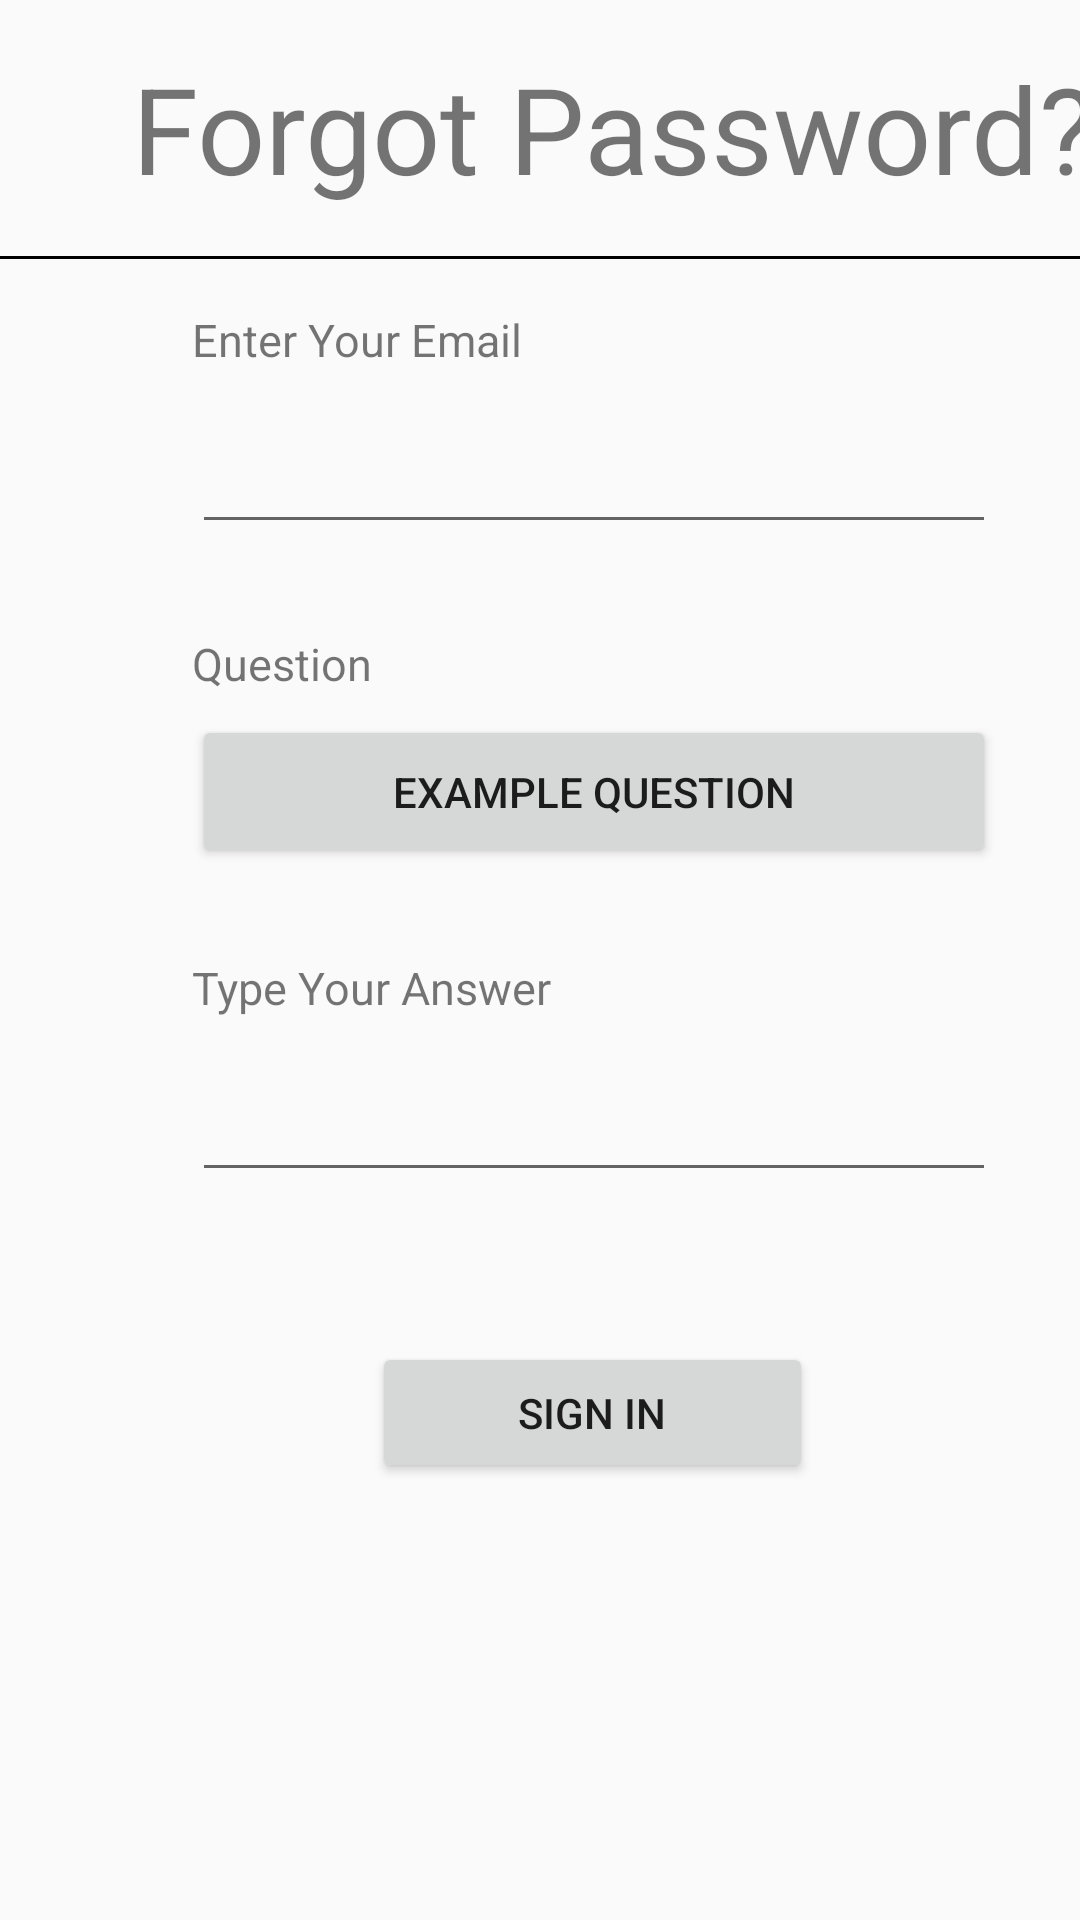

Layout XML and referenced resources for this Android screen:
<!-- AndroidManifest.xml: application theme Theme.Planney -->
<!-- res/layout/activity_forgot_password.xml -->
<?xml version="1.0" encoding="utf-8"?>
<androidx.constraintlayout.widget.ConstraintLayout xmlns:android="http://schemas.android.com/apk/res/android"
    xmlns:app="http://schemas.android.com/apk/res-auto"
    xmlns:tools="http://schemas.android.com/tools"
    android:layout_width="match_parent"
    android:layout_height="match_parent"
    tools:context=".ForgotPassword">

    <TextView
        android:id="@+id/textView"
        android:layout_width="wrap_content"
        android:layout_height="wrap_content"
        android:layout_marginStart="44dp"
        android:layout_marginTop="16dp"
        android:text="@string/forgotPassword"
        android:textSize="40sp"
        app:layout_constraintStart_toStartOf="parent"
        app:layout_constraintTop_toTopOf="parent" />

    <View
        android:id="@+id/view"
        android:layout_width="match_parent"
        android:layout_height="1dp"
        android:layout_marginTop="16dp"
        android:background="@android:color/black"
        app:layout_constraintStart_toStartOf="parent"
        app:layout_constraintTop_toBottomOf="@+id/textView" />

    <EditText
        android:id="@+id/editTextTextEmailAddress"
        android:layout_width="268dp"
        android:layout_height="51dp"
        android:layout_marginStart="64dp"
        android:layout_marginTop="44dp"
        android:ems="10"
        android:inputType="textEmailAddress"
        app:layout_constraintStart_toStartOf="parent"
        app:layout_constraintTop_toBottomOf="@+id/view" />

    <TextView
        android:id="@+id/textView2"
        android:layout_width="wrap_content"
        android:layout_height="wrap_content"
        android:layout_marginStart="64dp"
        android:layout_marginBottom="7dp"
        android:text="@string/enterEmail"
        android:textSize="15sp"
        app:layout_constraintBottom_toTopOf="@+id/editTextTextEmailAddress"
        app:layout_constraintStart_toStartOf="parent" />

    <EditText
        android:id="@+id/editTextTextEmailAddress2"
        android:layout_width="268dp"
        android:layout_height="51dp"
        android:layout_marginStart="64dp"
        android:layout_marginTop="57dp"
        android:ems="10"
        android:inputType="textEmailAddress"
        app:layout_constraintStart_toStartOf="parent"
        app:layout_constraintTop_toBottomOf="@+id/button3" />

    <TextView
        android:id="@+id/textView5"
        android:layout_width="wrap_content"
        android:layout_height="wrap_content"
        android:layout_marginStart="64dp"
        android:layout_marginBottom="7dp"
        android:text="@string/typeAnswer"
        android:textSize="15sp"
        app:layout_constraintBottom_toTopOf="@+id/editTextTextEmailAddress2"
        app:layout_constraintStart_toStartOf="parent" />

    <TextView
        android:id="@+id/textView3"
        android:layout_width="wrap_content"
        android:layout_height="wrap_content"
        android:layout_marginStart="64dp"
        android:layout_marginBottom="7dp"
        android:text="@string/question"
        android:textSize="15sp"
        app:layout_constraintBottom_toTopOf="@+id/button3"
        app:layout_constraintStart_toStartOf="parent" />

    <Button
        android:id="@+id/button"
        android:layout_width="147dp"
        android:layout_height="47dp"
        android:layout_marginStart="124dp"
        android:layout_marginTop="50dp"
        android:text="@string/signIn"
        app:layout_constraintStart_toStartOf="parent"
        app:layout_constraintTop_toBottomOf="@+id/editTextTextEmailAddress2" />

    <Button
        android:id="@+id/button3"
        android:layout_width="268dp"
        android:layout_height="51dp"
        android:layout_marginStart="64dp"
        android:layout_marginTop="57dp"
        android:text="@string/ExampleQuestion"
        app:layout_constraintStart_toStartOf="parent"
        app:layout_constraintTop_toBottomOf="@+id/editTextTextEmailAddress" />

</androidx.constraintlayout.widget.ConstraintLayout>
<!-- resources referenced by this layout -->
<resources>
  <string name="ExampleQuestion">Example Question</string>
  <string name="enterEmail">Enter Your Email</string>
  <string name="forgotPassword">Forgot Password?</string>
  <string name="question">Question</string>
  <string name="signIn">Sign In</string>
  <string name="typeAnswer">Type Your Answer</string>
  <style name="Theme.Planney" parent="Theme.AppCompat.Light.NoActionBar">
          
          <item name="colorPrimary">@color/purple_500</item>
          <item name="colorPrimaryVariant">@color/purple_700</item>
          <item name="colorOnPrimary">@color/white</item>
          
          <item name="colorSecondary">@color/teal_200</item>
          <item name="colorSecondaryVariant">@color/teal_700</item>
          <item name="colorOnSecondary">@color/black</item>
          
          <item name="android:statusBarColor" tools:targetApi="l">?attr/colorPrimaryVariant</item>
          
      </style>
  <!-- not gathered from this repository: default colours our renderer supplied (Android Studio template values) -->
  <color name="purple_500">#FF6200EE</color>
  <color name="purple_700">#FF3700B3</color>
  <color name="teal_200">#FF03DAC5</color>
  <color name="teal_700">#FF018786</color>
  <color name="black">#FF000000</color>
  <color name="white">#FFFFFFFF</color>
</resources>
